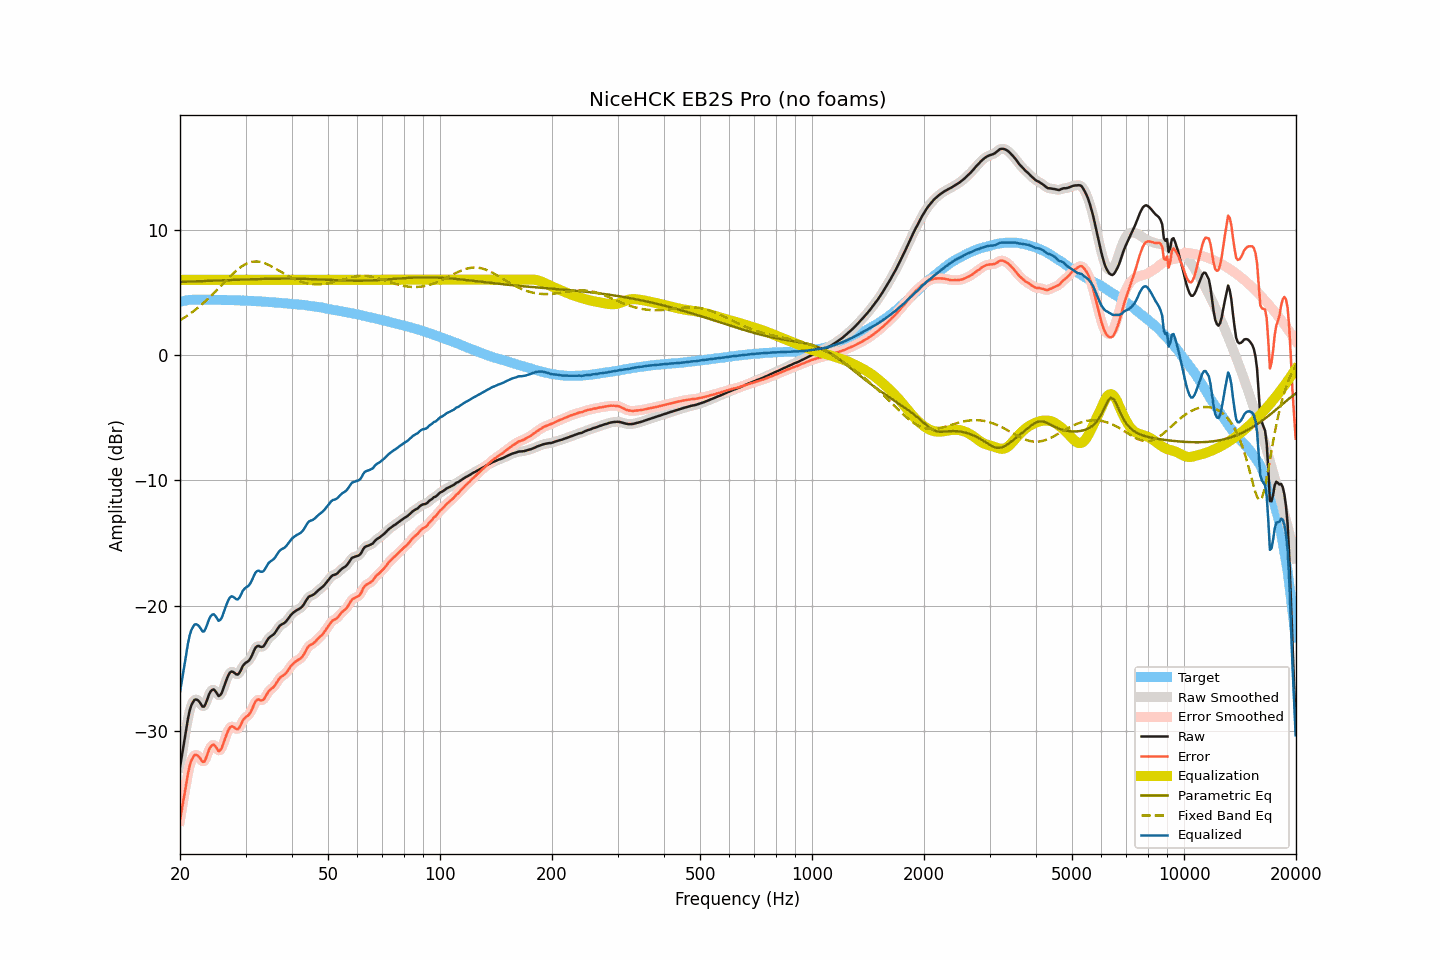

The data file committed next to this chart (first rows):
frequency, raw, smoothed, error, error_smoothed, equalization, parametric_eq, fixed_band_eq, equalized_raw, equalized_smoothed, target
20.00, -32.90, -32.93, -37.15, -37.17, 6.00, 5.83, 2.76, -26.90, -26.93, 4.25
20.20, -32.11, -32.09, -36.39, -36.36, 6.00, 5.83, 2.84, -26.11, -26.09, 4.28
20.40, -31.30, -31.28, -35.61, -35.58, 6.00, 5.84, 2.92, -25.30, -25.28, 4.31
20.61, -30.53, -30.50, -34.86, -34.83, 6.00, 5.84, 3.01, -24.53, -24.50, 4.32
20.81, -29.70, -29.72, -34.06, -34.07, 6.00, 5.85, 3.09, -23.70, -23.72, 4.36
21.02, -29.00, -29.00, -33.38, -33.38, 6.00, 5.85, 3.18, -23.00, -23.00, 4.38
21.23, -28.39, -28.41, -32.78, -32.81, 6.00, 5.86, 3.27, -22.39, -22.41, 4.39
21.44, -27.97, -27.98, -32.37, -32.39, 6.00, 5.86, 3.36, -21.97, -21.98, 4.40
21.66, -27.72, -27.69, -32.14, -32.10, 6.00, 5.86, 3.45, -21.72, -21.69, 4.41
21.87, -27.52, -27.54, -31.93, -31.95, 6.00, 5.87, 3.55, -21.52, -21.54, 4.41
22.09, -27.49, -27.49, -31.91, -31.91, 6.00, 5.87, 3.65, -21.49, -21.49, 4.42
22.31, -27.54, -27.54, -31.96, -31.96, 6.00, 5.88, 3.76, -21.54, -21.54, 4.42
22.54, -27.67, -27.69, -32.09, -32.11, 6.00, 5.88, 3.86, -21.67, -21.69, 4.42
22.76, -27.86, -27.88, -32.28, -32.30, 6.00, 5.89, 3.97, -21.86, -21.88, 4.42
22.99, -28.06, -28.02, -32.47, -32.43, 6.00, 5.89, 4.08, -22.06, -22.02, 4.41
23.22, -28.06, -28.01, -32.47, -32.41, 6.00, 5.90, 4.20, -22.06, -22.01, 4.41
23.45, -27.82, -27.81, -32.22, -32.21, 6.00, 5.90, 4.31, -21.82, -21.81, 4.41
23.69, -27.47, -27.48, -31.88, -31.89, 6.00, 5.91, 4.43, -21.47, -21.48, 4.41
23.92, -27.11, -27.14, -31.51, -31.55, 6.00, 5.91, 4.55, -21.11, -21.14, 4.41
24.16, -26.86, -26.87, -31.27, -31.28, 6.00, 5.92, 4.68, -20.86, -20.87, 4.41
24.40, -26.73, -26.72, -31.14, -31.13, 6.00, 5.92, 4.80, -20.73, -20.72, 4.41
24.65, -26.69, -26.72, -31.09, -31.13, 6.00, 5.93, 4.93, -20.69, -20.72, 4.40
24.89, -26.82, -26.85, -31.22, -31.25, 6.00, 5.94, 5.06, -20.82, -20.85, 4.40
25.14, -27.01, -27.02, -31.41, -31.42, 6.00, 5.94, 5.19, -21.01, -21.02, 4.40
25.39, -27.22, -27.16, -31.62, -31.56, 6.00, 5.95, 5.32, -21.22, -21.16, 4.40
25.65, -27.15, -27.14, -31.55, -31.53, 6.00, 5.95, 5.46, -21.15, -21.14, 4.40
25.91, -26.96, -26.95, -31.35, -31.34, 6.00, 5.96, 5.59, -20.96, -20.95, 4.39
26.16, -26.60, -26.62, -30.99, -31.01, 6.00, 5.96, 5.72, -20.60, -20.62, 4.39
26.43, -26.24, -26.25, -30.63, -30.64, 6.00, 5.97, 5.86, -20.24, -20.25, 4.39
26.69, -25.89, -25.89, -30.27, -30.27, 6.00, 5.97, 5.99, -19.89, -19.89, 4.38
26.96, -25.58, -25.58, -29.97, -29.97, 6.00, 5.98, 6.12, -19.58, -19.58, 4.38
27.23, -25.35, -25.37, -29.73, -29.75, 6.00, 5.98, 6.25, -19.35, -19.37, 4.38
27.50, -25.26, -25.28, -29.64, -29.65, 6.00, 5.99, 6.38, -19.26, -19.28, 4.38
27.77, -25.29, -25.30, -29.66, -29.67, 6.00, 5.99, 6.50, -19.29, -19.30, 4.37
28.05, -25.38, -25.39, -29.75, -29.76, 6.00, 6.00, 6.62, -19.38, -19.39, 4.37
28.33, -25.49, -25.47, -29.85, -29.83, 6.00, 6.00, 6.73, -19.49, -19.47, 4.36
28.62, -25.50, -25.47, -29.85, -29.82, 6.00, 6.01, 6.84, -19.50, -19.47, 4.36
28.90, -25.36, -25.34, -29.71, -29.69, 6.00, 6.01, 6.94, -19.36, -19.34, 4.35
29.19, -25.12, -25.11, -29.46, -29.46, 6.00, 6.02, 7.03, -19.12, -19.11, 4.34
29.48, -24.83, -24.87, -29.18, -29.22, 6.00, 6.02, 7.12, -18.83, -18.87, 4.35
29.78, -24.67, -24.68, -29.01, -29.02, 6.00, 6.02, 7.20, -18.67, -18.68, 4.34
30.08, -24.55, -24.56, -28.89, -28.90, 6.00, 6.03, 7.26, -18.55, -18.56, 4.34
30.38, -24.48, -24.47, -28.80, -28.80, 6.00, 6.03, 7.32, -18.48, -18.47, 4.32
30.68, -24.37, -24.35, -28.69, -28.67, 6.00, 6.04, 7.37, -18.37, -18.35, 4.32
30.99, -24.17, -24.16, -28.48, -28.47, 6.00, 6.04, 7.41, -18.17, -18.16, 4.31
31.30, -23.90, -23.89, -28.21, -28.20, 6.00, 6.05, 7.44, -17.90, -17.89, 4.31
31.61, -23.61, -23.61, -27.92, -27.91, 6.00, 6.05, 7.46, -17.61, -17.61, 4.31
31.93, -23.35, -23.38, -27.65, -27.67, 6.00, 6.05, 7.46, -17.35, -17.38, 4.29
32.24, -23.24, -23.25, -27.52, -27.54, 6.00, 6.06, 7.46, -17.24, -17.25, 4.28
32.57, -23.21, -23.23, -27.49, -27.51, 6.00, 6.06, 7.45, -17.21, -17.23, 4.28
32.89, -23.29, -23.27, -27.57, -27.55, 6.00, 6.06, 7.43, -17.29, -17.27, 4.28
33.22, -23.30, -23.28, -27.56, -27.55, 6.00, 6.07, 7.39, -17.30, -17.28, 4.26
33.55, -23.25, -23.22, -27.51, -27.47, 6.00, 6.07, 7.36, -17.25, -17.22, 4.26
33.89, -23.05, -23.05, -27.30, -27.30, 6.00, 6.07, 7.31, -17.05, -17.05, 4.25
34.23, -22.83, -22.84, -27.08, -27.08, 6.00, 6.08, 7.26, -16.83, -16.84, 4.24
34.57, -22.62, -22.65, -26.85, -26.88, 6.00, 6.08, 7.20, -16.62, -16.65, 4.23
34.92, -22.50, -22.51, -26.72, -26.73, 6.00, 6.08, 7.14, -16.50, -16.51, 4.22
35.27, -22.41, -22.41, -26.63, -26.62, 6.00, 6.08, 7.07, -16.41, -16.41, 4.21
35.62, -22.32, -22.31, -26.52, -26.51, 6.00, 6.09, 7.00, -16.32, -16.31, 4.20
35.97, -22.19, -22.17, -26.37, -26.36, 6.00, 6.09, 6.92, -16.19, -16.17, 4.19
... 635 more rows
